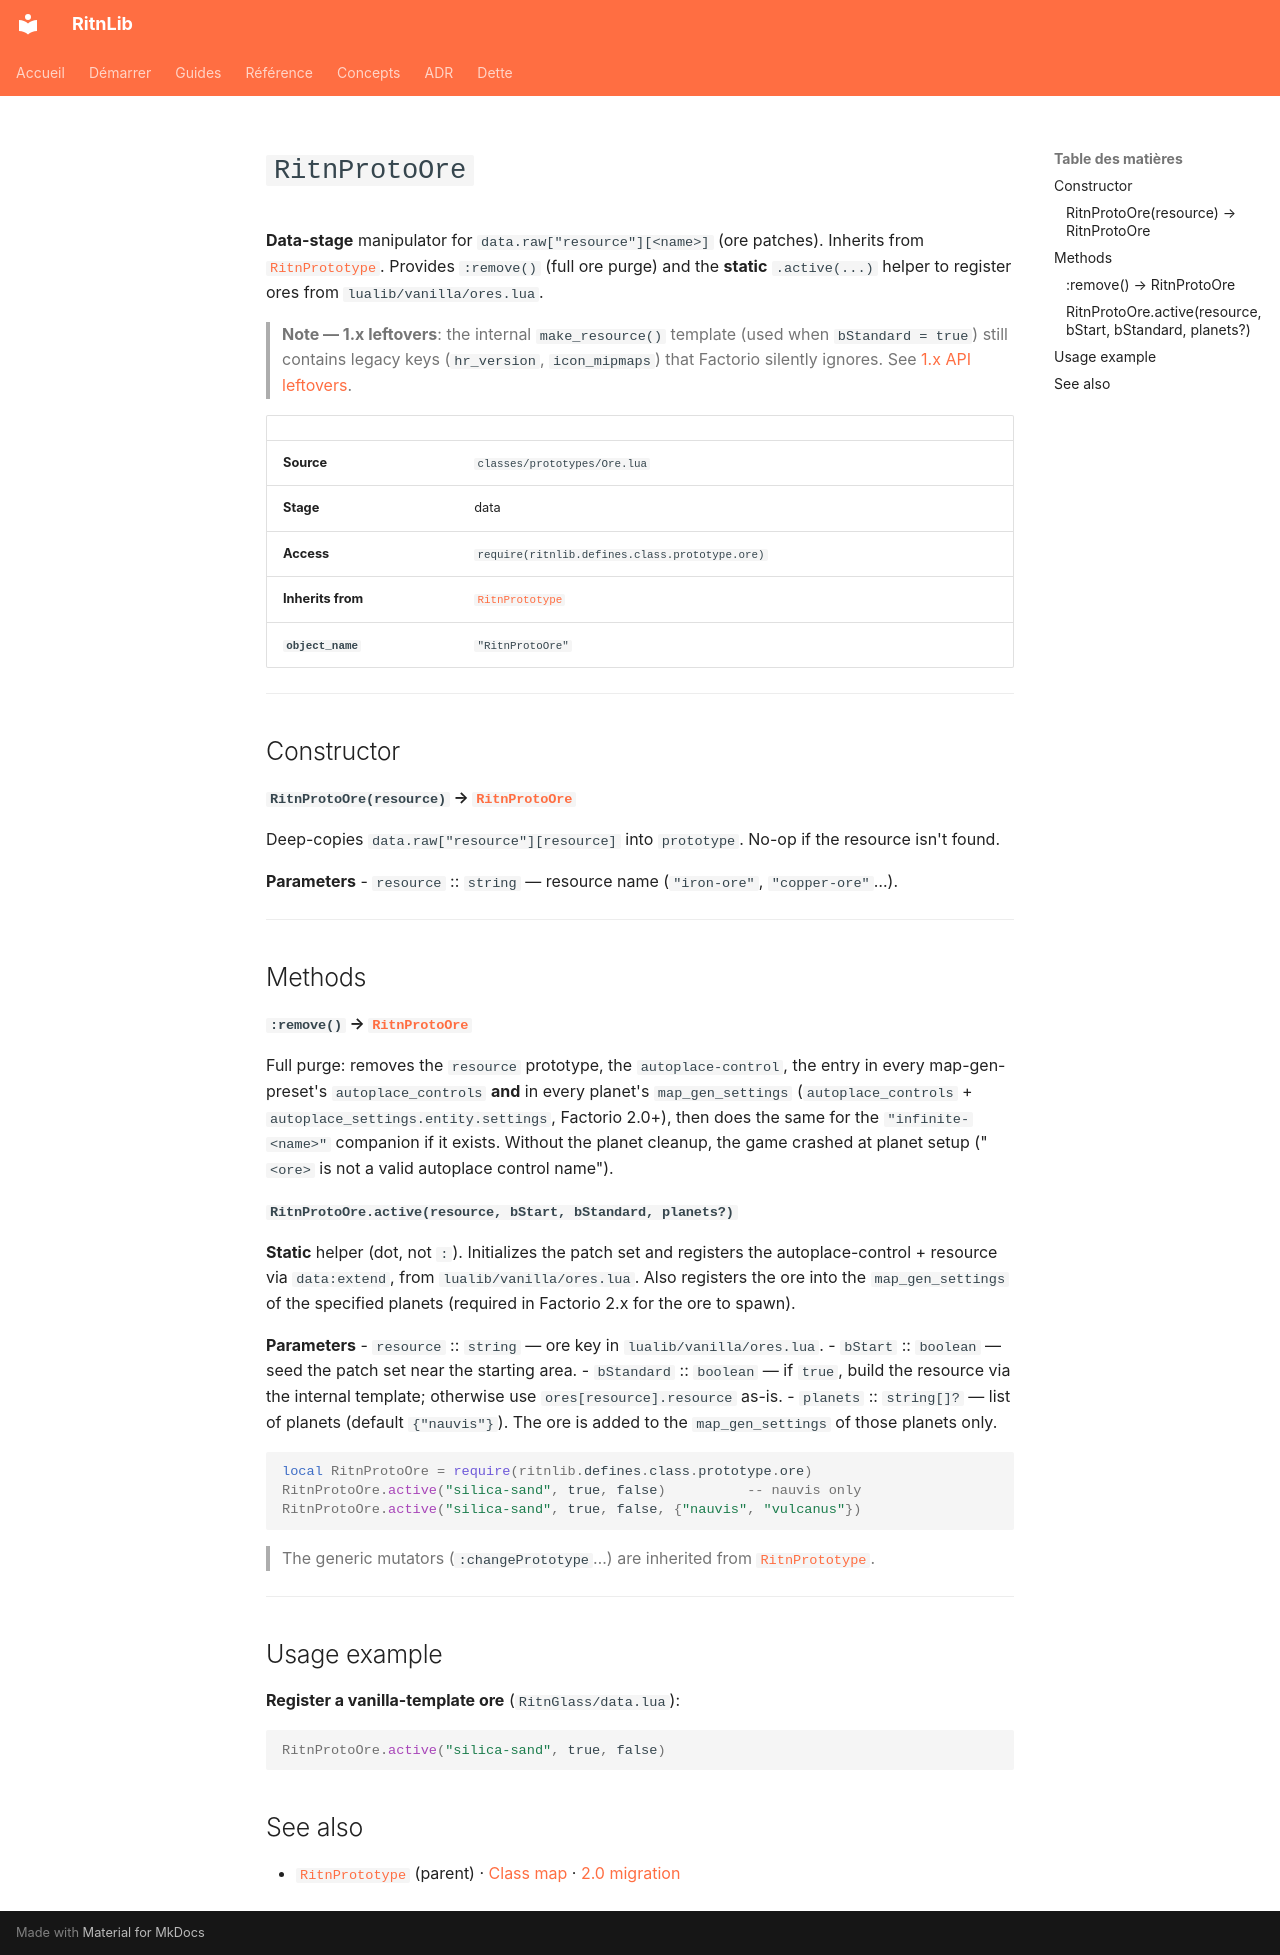

repository: RitnDev/RitnLib · page: reference/prototype/RitnProtoOre.en/index.html · generator: mkdocs

---
title: RitnProtoOre
type: reference
lang: en
---

# `RitnProtoOre`


**Data-stage** manipulator for `data.raw["resource"][<name>]` (ore patches). Inherits from [`RitnPrototype`](RitnPrototype.md). Provides `:remove()` (full ore purge) and the **static** `.active(...)` helper to register ores from `lualib/vanilla/ores.lua`.

> **Note — 1.x leftovers**: the internal `make_resource()` template (used when `bStandard = true`) still contains legacy keys (`hr_version`, `icon_mipmaps`) that Factorio silently ignores. See [1.x API leftovers](../../debt/api-1.x-leftover.md).

| | |
|---|---|
| **Source** | `classes/prototypes/Ore.lua` |
| **Stage** | data |
| **Access** | `require(ritnlib.defines.class.prototype.ore)` |
| **Inherits from** | [`RitnPrototype`](RitnPrototype.md) |
| **`object_name`** | `"RitnProtoOre"` |

---

## Constructor

#### `RitnProtoOre(resource)` → [`RitnProtoOre`](RitnProtoOre.md)

Deep-copies `data.raw["resource"][resource]` into `prototype`. No-op if the resource isn't found.

**Parameters**
- `resource` :: `string` — resource name (`"iron-ore"`, `"copper-ore"`…).

---

## Methods

#### `:remove()` → [`RitnProtoOre`](RitnProtoOre.md)
Full purge: removes the `resource` prototype, the `autoplace-control`, the entry in every map-gen-preset's `autoplace_controls` **and** in every planet's `map_gen_settings` (`autoplace_controls` + `autoplace_settings.entity.settings`, Factorio 2.0+), then does the same for the `"infinite-<name>"` companion if it exists. Without the planet cleanup, the game crashed at planet setup ("`<ore>` is not a valid autoplace control name").

#### `RitnProtoOre.active(resource, bStart, bStandard, planets?)`
**Static** helper (dot, not `:`). Initializes the patch set and registers the autoplace-control + resource via `data:extend`, from `lualib/vanilla/ores.lua`. Also registers the ore into the `map_gen_settings` of the specified planets (required in Factorio 2.x for the ore to spawn).

**Parameters**
- `resource` :: `string` — ore key in `lualib/vanilla/ores.lua`.
- `bStart` :: `boolean` — seed the patch set near the starting area.
- `bStandard` :: `boolean` — if `true`, build the resource via the internal template; otherwise use `ores[resource].resource` as-is.
- `planets` :: `string[]?` — list of planets (default `{"nauvis"}`). The ore is added to the `map_gen_settings` of those planets only.

```lua
local RitnProtoOre = require(ritnlib.defines.class.prototype.ore)
RitnProtoOre.active("silica-sand", true, false)          -- nauvis only
RitnProtoOre.active("silica-sand", true, false, {"nauvis", "vulcanus"})
```

> The generic mutators (`:changePrototype`…) are inherited from [`RitnPrototype`](RitnPrototype.md).

---

## Usage example

**Register a vanilla-template ore** (`RitnGlass/data.lua`):

```lua
RitnProtoOre.active("silica-sand", true, false)
```

## See also

- [`RitnPrototype`](RitnPrototype.md) (parent) · [Class map](../overview.md) · [2.0 migration](../../migration-2.0.md)
